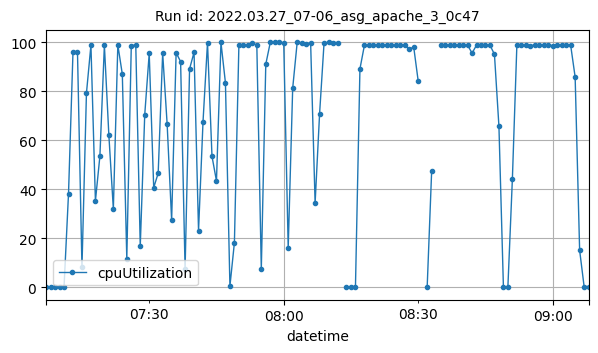

The table this chart was drawn from, first rows:
datetime, cpuUtilization
2022-03-27T07:07:00Z, 0.2917
2022-03-27T07:08:00Z, 0.1917
2022-03-27T07:09:00Z, 0.1833
2022-03-27T07:10:00Z, 0.1833
2022-03-27T07:11:00Z, 0.1666
2022-03-27T07:12:00Z, 38.27
2022-03-27T07:13:00Z, 96.17
2022-03-27T07:14:00Z, 96.02
2022-03-27T07:15:00Z, 8.279
2022-03-27T07:16:00Z, 79.23
2022-03-27T07:17:00Z, 98.81
2022-03-27T07:18:00Z, 35.29
2022-03-27T07:19:00Z, 53.57
2022-03-27T07:20:00Z, 98.75
2022-03-27T07:21:00Z, 62.06
2022-03-27T07:22:00Z, 32.03
2022-03-27T07:23:00Z, 98.88
2022-03-27T07:24:00Z, 86.97
2022-03-27T07:25:00Z, 11.78
2022-03-27T07:26:00Z, 98.62
2022-03-27T07:27:00Z, 98.91
2022-03-27T07:28:00Z, 16.81
2022-03-27T07:29:00Z, 70.41
2022-03-27T07:30:00Z, 95.45
2022-03-27T07:31:00Z, 40.69
2022-03-27T07:32:00Z, 46.59
2022-03-27T07:33:00Z, 95.56
2022-03-27T07:34:00Z, 66.54
2022-03-27T07:35:00Z, 27.38
2022-03-27T07:36:00Z, 95.69
2022-03-27T07:37:00Z, 92.11
2022-03-27T07:38:00Z, 7.379
2022-03-27T07:39:00Z, 89.11
2022-03-27T07:40:00Z, 95.89
2022-03-27T07:41:00Z, 23.16
2022-03-27T07:42:00Z, 67.61
2022-03-27T07:43:00Z, 99.86
2022-03-27T07:44:00Z, 53.52
2022-03-27T07:45:00Z, 43.44
2022-03-27T07:46:00Z, 99.89
2022-03-27T07:47:00Z, 83.46
2022-03-27T07:48:00Z, 0.5488
2022-03-27T07:49:00Z, 18.26
2022-03-27T07:50:00Z, 98.71
2022-03-27T07:51:00Z, 98.72
2022-03-27T07:52:00Z, 98.72
2022-03-27T07:53:00Z, 99.68
2022-03-27T07:54:00Z, 98.82
2022-03-27T07:55:00Z, 7.473
2022-03-27T07:56:00Z, 91.03
2022-03-27T07:57:00Z, 99.89
2022-03-27T07:58:00Z, 99.89
2022-03-27T07:59:00Z, 99.89
2022-03-27T08:00:00Z, 99.85
2022-03-27T08:01:00Z, 16.27
2022-03-27T08:02:00Z, 81.27
2022-03-27T08:03:00Z, 99.89
2022-03-27T08:04:00Z, 99.88
2022-03-27T08:05:00Z, 99.09
2022-03-27T08:06:00Z, 99.87
... 59 more rows
